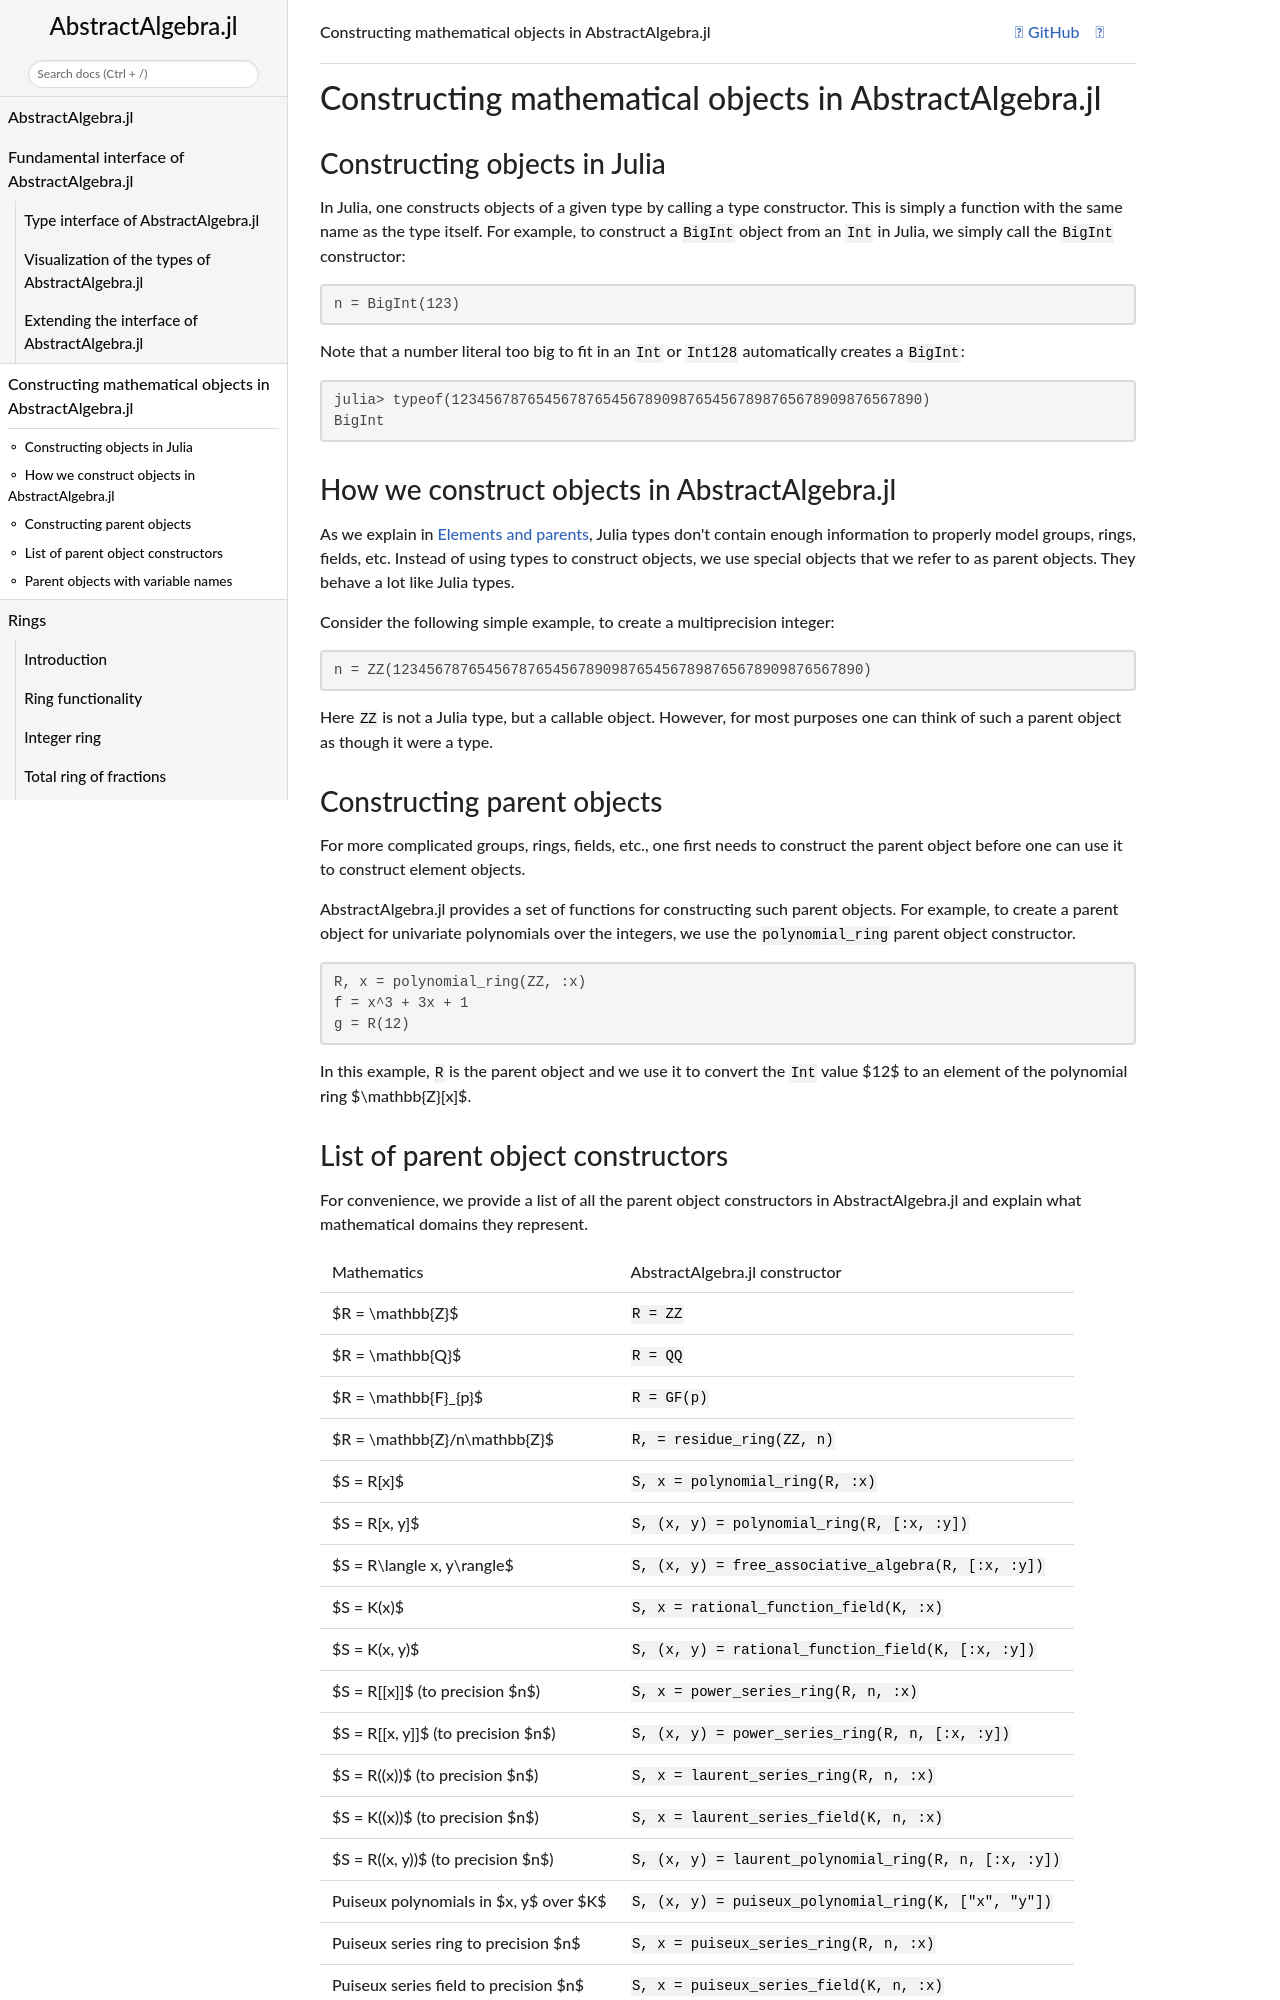

repository: Nemocas/AbstractAlgebra.jl · page: dev/constructors/index.html · generator: mkdocs

```@meta
CurrentModule = AbstractAlgebra
CollapsedDocStrings = true
DocTestSetup = AbstractAlgebra.doctestsetup()
```
# Constructing mathematical objects in AbstractAlgebra.jl

## Constructing objects in Julia

In Julia, one constructs objects of a given type by calling a type constructor. This is
simply a function with the same name as the type itself. For example, to construct a
`BigInt` object from an `Int` in Julia, we simply call the `BigInt` constructor:

```julia
n = BigInt(123)
```

Note that a number literal too big to fit in an `Int` or `Int128` automatically creates
a `BigInt`:

```julia
julia> typeof(12345678765456787654567890987654567898765678909876567890)
BigInt
```

## How we construct objects in AbstractAlgebra.jl

As we explain in [Elements and parents](https://nemocas.github.io/AbstractAlgebra.jl/dev/extending_abstractalgebra/#Elements-and-parents), Julia types
don't contain enough information to properly model groups, rings, fields, etc.
Instead of using types to construct objects, we use special objects that we
refer to as parent objects. They behave a lot like Julia types.

Consider the following simple example, to create a multiprecision integer:

```julia
n = ZZ(12345678765456787654567890987654567898765678909876567890)
```

Here `ZZ` is not a Julia type, but a callable object. However, for most purposes
one can think of such a parent object as though it were a type.

## Constructing parent objects

For more complicated groups, rings, fields, etc., one first needs to construct the
parent object before one can use it to construct element objects.

AbstractAlgebra.jl provides a set of functions for constructing such parent objects.
For example, to create a parent object for univariate polynomials over the integers,
we use the `polynomial_ring` parent object constructor.

```julia
R, x = polynomial_ring(ZZ, :x)
f = x^3 + 3x + 1
g = R(12)
```

In this example, `R` is the parent object and we use it to convert the `Int` value
$12$ to an element of the polynomial ring $\mathbb{Z}[x]$.
